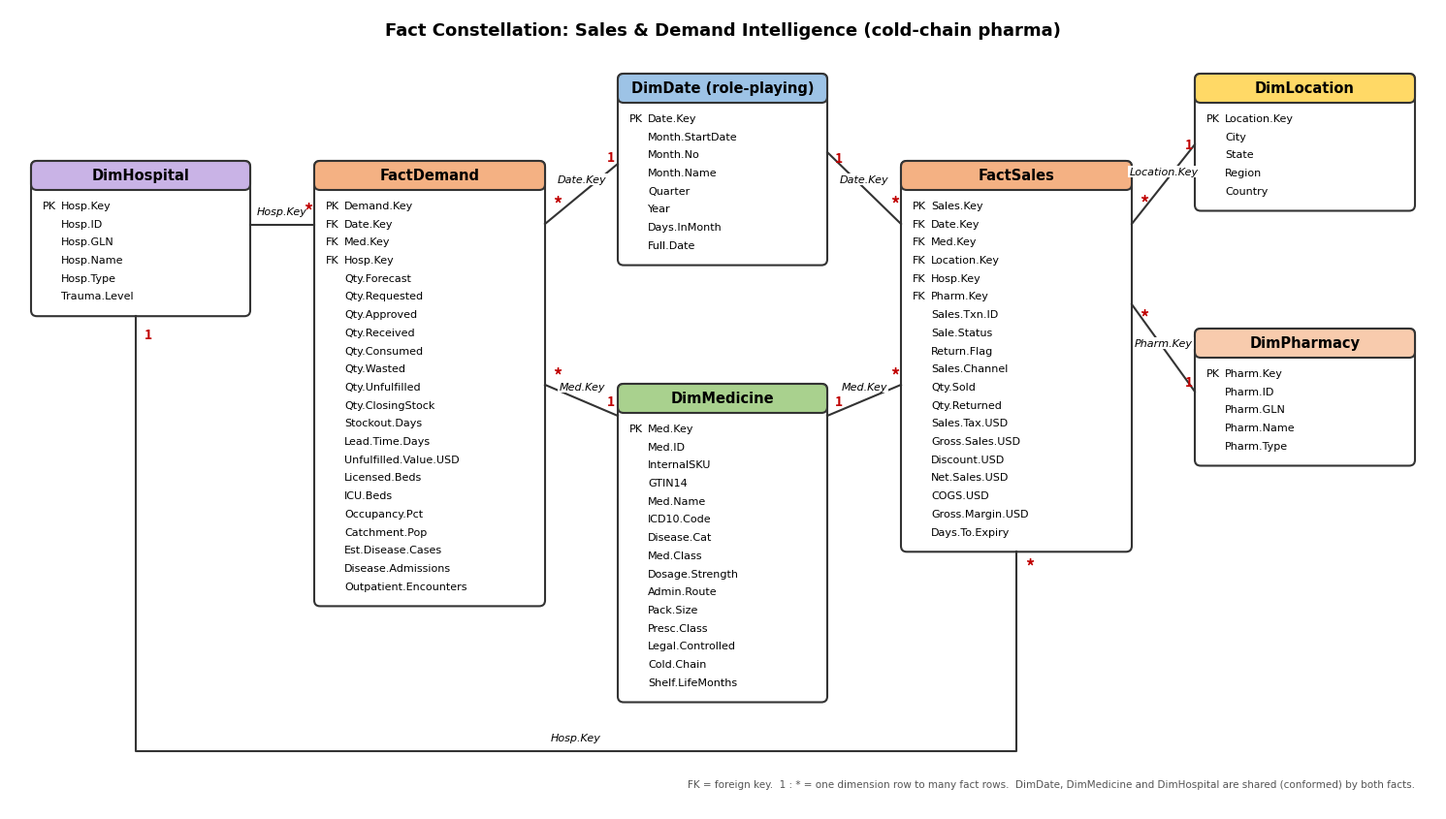

This figure's Python source: (Note: this script raises an exception after producing the figure.)
import matplotlib; matplotlib.use('Agg')
import matplotlib.pyplot as plt
from matplotlib.patches import FancyBboxPatch
W,H=1471,826
fig=plt.figure(figsize=(W/100,H/100),dpi=100); ax=fig.add_axes([0,0,1,1]); ax.set_xlim(0,W); ax.set_ylim(H,0); ax.axis('off')
F='DejaVu Sans'; LH=18.7
def box(x,y,w,title,rows,color):
    h=34+len(rows)*LH+14
    ax.add_patch(FancyBboxPatch((x,y),w,h,boxstyle="round,pad=0,rounding_size=6",fc='white',ec='#333',lw=1.5))
    ax.add_patch(FancyBboxPatch((x,y),w,30,boxstyle="round,pad=0,rounding_size=6",fc=color,ec='#333',lw=1.5))
    ax.text(x+w/2,y+15,title,ha='center',va='center',fontsize=10.5,fontweight='bold',family=F)
    for i,r in enumerate(rows):
        pre,name=(r.split(' ',1) if r[:3] in('PK ','FK ') else ('',r))
        yy=y+46+i*LH
        if pre: ax.text(x+12,yy,pre,fontsize=8,va='center',family=F)
        ax.text(x+31,yy,name,fontsize=8,va='center',family=F)
    return (x,y,w,h)
def line(pts,label=None,lpos=None,one=None,many=None):
    xs,ys=zip(*pts); ax.plot(xs,ys,color='#333',lw=1.5)
    if label: ax.text(*lpos,label,fontsize=8,style='italic',family=F,ha='center',va='center',bbox=dict(fc='white',ec='none',pad=1))
    if one: ax.text(*one,'1',color='#c00000',fontsize=10,fontweight='bold',ha='center',va='center')
    if many: ax.text(*many,'*',color='#c00000',fontsize=13,fontweight='bold',ha='center',va='center')
ax.text(W/2,22,'Fact Constellation: Sales & Demand Intelligence (cold-chain pharma)',ha='center',va='center',fontsize=13,fontweight='bold',family=F)
hosp=box(22,157,226,'DimHospital',['PK Hosp.Key','Hosp.ID','Hosp.GLN','Hosp.Name','Hosp.Type','Trauma.Level'],'#c9b3e6')
fd=box(314,157,238,'FactDemand',['PK Demand.Key','FK Date.Key','FK Med.Key','FK Hosp.Key','Qty.Forecast','Qty.Requested','Qty.Approved','Qty.Received','Qty.Consumed','Qty.Wasted','Qty.Unfulfilled','Qty.ClosingStock','Stockout.Days','Lead.Time.Days','Unfulfilled.Value.USD','Licensed.Beds','ICU.Beds','Occupancy.Pct','Catchment.Pop','Est.Disease.Cases','Disease.Admissions','Outpatient.Encounters'],'#f4b183')
dd=box(627,67,216,'DimDate (role-playing)',['PK Date.Key','Month.StartDate','Month.No','Month.Name','Quarter','Year','Days.InMonth','Full.Date'],'#9dc3e6')
dm=box(627,387,216,'DimMedicine',['PK Med.Key','Med.ID','InternalSKU','GTIN14','Med.Name','ICD10.Code','Disease.Cat','Med.Class','Dosage.Strength','Admin.Route','Pack.Size','Presc.Class','Legal.Controlled','Cold.Chain','Shelf.LifeMonths'],'#a9d18e')
fs=box(919,157,238,'FactSales',['PK Sales.Key','FK Date.Key','FK Med.Key','FK Location.Key','FK Hosp.Key','FK Pharm.Key','Sales.Txn.ID','Sale.Status','Return.Flag','Sales.Channel','Qty.Sold','Qty.Returned','Sales.Tax.USD','Gross.Sales.USD','Discount.USD','Net.Sales.USD','COGS.USD','Gross.Margin.USD','Days.To.Expiry'],'#f4b183')
dl=box(1222,67,227,'DimLocation',['PK Location.Key','City','State','Region','Country'],'#ffd966')
dp=box(1222,330,227,'DimPharmacy',['PK Pharm.Key','Pharm.ID','Pharm.GLN','Pharm.Name','Pharm.Type'],'#f8cbad')
# links
line([(248,223),(314,223)],'Hosp.Key',(281,209),None,(308,208))
line([(552,222),(627,160)],'Date.Key',(590,176),(620,153),(565,201))
line([(552,388),(627,420)],'Med.Key',(590,390),(620,405),(565,378))
line([(843,148),(919,222)],'Date.Key',(881,176),(855,154),(913,201))
line([(843,420),(919,388)],'Med.Key',(881,390),(855,405),(913,378))
line([(1157,222),(1222,140)],'Location.Key',(1190,168),(1216,140),(1170,200))
line([(1157,305),(1222,395)],'Pharm.Key',(1190,345),(1216,385),(1170,318))
line([(130,hosp[1]+hosp[3]),(130,766),(1038,766),(1038,fs[1]+fs[3])],'Hosp.Key',(584,752),(143,336),(1052,575))
ax.text(W-22,803,'FK = foreign key.  1 : * = one dimension row to many fact rows.  DimDate, DimMedicine and DimHospital are shared (conformed) by both facts.',ha='right',fontsize=7.5,color='#555',family=F)
import sys; plt.savefig(sys.argv[1] if len(sys.argv)>1 else 'docs/sdi_star_schema.png',dpi=100); print('ok')
